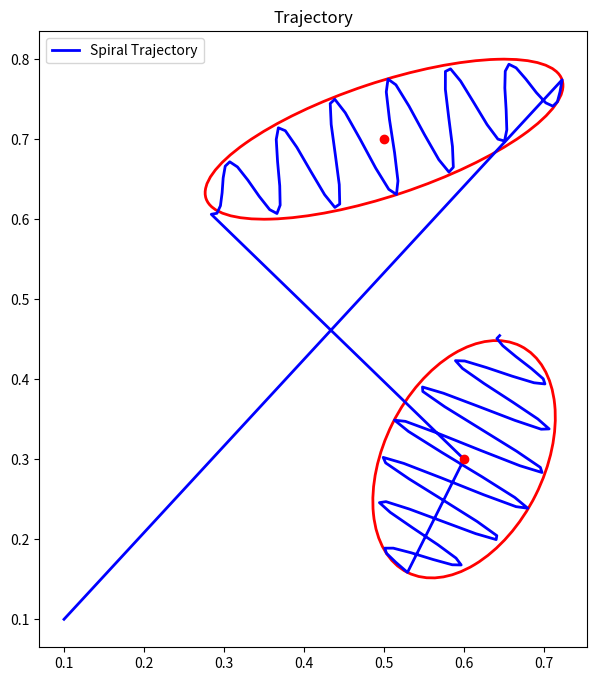
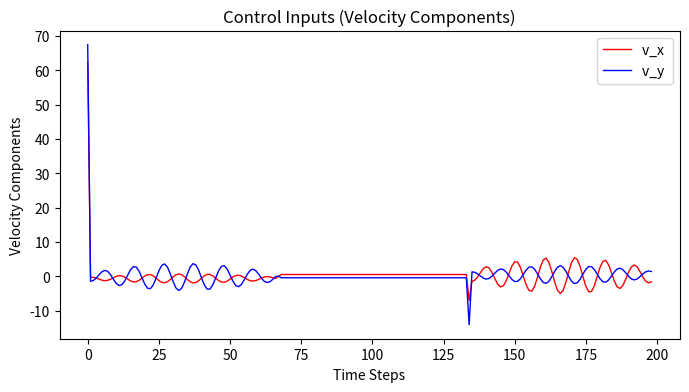
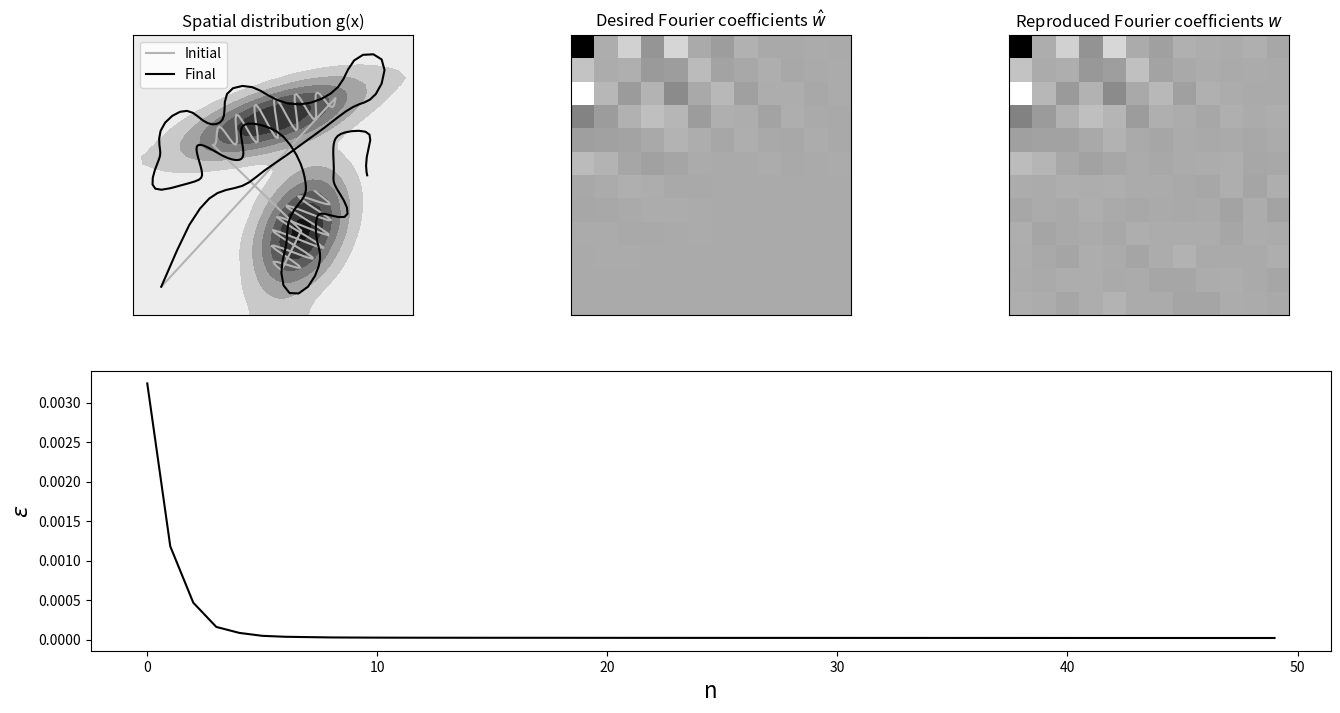

Here is the Python script that generated these plots, in order:
'''Merging sine initialization and ergodic control SMC DDP 2D'''
import numpy as np
import numpy.matlib
import matplotlib.pyplot as plt
from matplotlib.patches import Ellipse


# Plotting functions to visualize output
def plot_gmm(Mu, Sigma, ax=None):
    if ax is None:
        ax = plt.gca()
    
    for i in range(Mu.shape[1]):
        # Extract mean and covariance for each Gaussian
        mean = Mu[:, i]
        cov = Sigma[:, :, i]

        # Create an ellipse representing the covariance
        vals, vecs = np.linalg.eigh(cov)
        angle = np.degrees(np.arctan2(vecs[1, 0], vecs[0, 0]))
        width, height = 2 * np.sqrt(vals)
        ell = Ellipse(xy=mean, width=width, height=height, angle=angle, edgecolor='r', facecolor='none', lw=2)

        ax.add_patch(ell)
        ax.scatter(*mean, color='r', zorder=5)

def plot_trajectory(trajectory, ax=None):
    if ax is None:
        ax = plt.gca()
    
    ax.plot(trajectory[0, :], trajectory[1, :], 'b-', lw=2, label="Spiral Trajectory")
    
    ax.set_aspect('equal')
    ax.legend()
    ax.set_title("Trajectory")

def plot_control_inputs(control_inputs, ax=None):
    if ax is None:
        ax = plt.gca()

    # Plot both x and y components of the control inputs
    fig, ax = plt.subplots(figsize=(8, 4))
    timesteps = np.arange(len(control_inputs))

    # Plot the x and y components separately
    ax.plot(timesteps, control_inputs[:, 0], 'r-', lw=1, label="v_x ")
    ax.plot(timesteps, control_inputs[:, 1], 'b-', lw=1, label="v_y ")

    # Add labels and legend
    ax.set_xlabel("Time Steps")
    ax.set_ylabel("Velocity Components")
    ax.set_title("Control Inputs (Velocity Components)")
    ax.legend()

    plt.show()

# Helper functions
# ===============================

# Residuals w and Jacobians J in spectral domain
def f_ergodic(x, param):
	[xx,yy] = numpy.mgrid[range(param.nbFct),range(param.nbFct)]

	phi1 = np.zeros((param.nbData,param.nbFct,2))
	dphi1 = np.zeros((param.nbData,param.nbFct,2))

	x1_s = x[0::2]
	x2_s = x[1::2]

	phi1[:,:,0] = np.cos(x1_s @ param.kk1.T) / param.L
	dphi1[:,:,0] = - np.sin(x1_s @ param.kk1.T) * np.matlib.repmat(param.kk1.T,param.nbData,1) / param.L
	
	phi1[:,:,1] = np.cos(x2_s @ param.kk1.T) / param.L
	dphi1[:,:,1] = - np.sin(x2_s @ param.kk1.T) * np.matlib.repmat(param.kk1.T,param.nbData,1) / param.L

	phi = phi1[:,xx.flatten(),0] * phi1[:,yy.flatten(),1]

	dphi = np.zeros((param.nbData*param.nbVarX,param.nbFct**2))
	dphi[0::2,:] = dphi1[:,xx.flatten(),0] * phi1[:,yy.flatten(),1]
	dphi[1::2,:] = phi1[:,xx.flatten(),0] * dphi1[:,yy.flatten(),1]

	w = (np.sum(phi,axis=0) / param.nbData).reshape((param.nbFct**2,1))
	J = dphi.T / param.nbData
	return w, J

# Constructs a Hadamard matrix of size n
def hadamard_matrix(n: int) -> np.ndarray:
    # Base case: A Hadamard matrix of size 1 is just [[1]].
    if n == 1:
        return np.array([[1]])

    # Recursively construct a Hadamard matrix of size n/2.
    half_size = n // 2
    h_half = hadamard_matrix(half_size)

    # Combine the four sub-matrices to form a Hadamard matrix of size n.
    h = np.empty((n, n), dtype=int)
    h[:half_size,:half_size] = h_half
    h[half_size:,:half_size] = h_half
    h[:half_size:,half_size:] = h_half
    h[half_size:,half_size:] = -h_half

    return h

#Residuals f and Jacobians J for staying within bounded domain
def f_domain(x,param):
    sz = param.xlim[1]/ 2
    ftmp = x - sz  # Residuals
    f = ftmp - np.sign(ftmp) * sz
    
    J = np.eye(param.nbVarX * param.nbData)  
    id = np.abs(ftmp) < sz
    f[id] = 0
    id_indices = np.where(id)[0]
    J[id_indices, id_indices] = 0
   
    return f, J

def f_reach(x ,param):
    
    f = x - param.Mu_reach  # Residuals
    J = np.eye(param.nbVarX * param.nbPoints)  # Jacobian
    return f, J

# Helper function to generate the trajectory
def modulated_sine_wave_with_transitions(param, Mu, Sigma):
    total_trajectory = np.ones((param.nbVarX, 1))*0.1  # Initialize full trajectory

    segment_length = int(np.floor(param.nbData // (2*param.nbStates-1))) +1 # Divide trajectory into segments
    A_base = 1  # Base amplitude of sine wave

    # Loop over each Gaussian state to generate its corresponding sine wave
    for i in range(param.nbStates):
        t = np.linspace(0, 2 * np.pi, segment_length)  # Time vector for the concerned segment

        # Perform eigendecomposition to get the major and minor axes of the ellips
        D, V = np.linalg.eigh(Sigma[:, :, i])

        # Eigenvectors: V[:, 1] is the major axis, V[:, 0] is the minor axis
        major_axis_length = 2 * np.sqrt(D[1])  # The length of the major axis
        minor_axis_length = 2 * np.sqrt(D[0])  # The length of the minor axis

        # Modulated sine wave along the major axis and oscillation along the minor axis
        # Apply amplitude modulation: stronger in the center, weaker at the edges
        modulation = 0.3 + 0.7 * np.sin(np.linspace(0, np.pi, segment_length))

        x_segment = np.vstack((
            np.linspace(-major_axis_length / 2, major_axis_length / 2, segment_length),  # Linear motion along the major axis
            A_base * modulation * np.sin(2 * np.pi * t) * minor_axis_length / 2  # Oscillation along the minor axis with smoother modulation
        ))

        # Rotate the trajectory using the eigenvectors to align with the covariance ellipse
        modulated_wave = V[:, [1, 0]] @ x_segment + Mu[:, i].reshape(-1, 1)

        # Concatenate this segment to the full trajectory
        total_trajectory = np.hstack((total_trajectory, modulated_wave))

        # If there's another Gaussian, add a linear transition to the next one
        if i < param.nbStates - 1:
            next_mu = Mu[:, i + 1].reshape(-1, 1)
            transition_segment = np.linspace(modulated_wave[:, -1], next_mu.flatten(), segment_length).T
            total_trajectory = np.hstack((total_trajectory, transition_segment))

    return total_trajectory


## Parameters
# ===============================

param = lambda: None  # Lazy way to define an empty class in Python
param.nbData = 200  # Number of datapoints
param.nbVarX = 2  # State space dimension
param.nbFct = 12  # Number of Fourier basis functions
param.nbStates = 2  # Number of Gaussians to represent the spatial distribution
param.nbIter = 50  # Maximum number of iterations for iLQR
param.nbPoints = 1  # Number of viapoints to reach (here, final target point)
param.dt = 1e-2 # Time step length
param.qd = 1e0; #Bounded domain weight term
param.qr =0e4   # Reach target weight term
param.r = 1e-8 # Control weight term

param.xlim = [0,1] # Domain limit
param.L = (param.xlim[1] - param.xlim[0]) * 2 # Size of [-param.xlim(2),param.xlim(2)]
param.om = 2 * np.pi / param.L # Omega
param.range = np.arange(param.nbFct)
param.kk1 = param.om * param.range.reshape((param.nbFct,1))
[xx,yy] = numpy.mgrid[range(param.nbFct),range(param.nbFct)]
sp = (param.nbVarX + 1) / 2 # Sobolev norm parameter

KX = np.zeros((param.nbVarX, param.nbFct, param.nbFct))
KX[0, :, :], KX[1, :, :] = np.meshgrid(param.range, param.range)
param.kk = KX.reshape(param.nbVarX, param.nbFct**2) * param.om
param.Lambda = np.power(xx**2+yy**2+1,-sp).flatten() # Weighting vector


# Time occurrence of viapoints
tl = np.linspace(1, param.nbData, param.nbPoints + 1)
tl = np.round(tl[1:]).astype(int)  
idx = (tl - 1) * param.nbVarX + np.arange(1, param.nbVarX + 1).reshape(-1, 1)
idx= idx.flatten()
param.Mu_reach = np.array([[0.3],[0.9]]) #Target to reach

# Enumerate symmetry operations for 2D signal ([-1,-1],[-1,1],[1,-1] and [1,1]), and removing redundant ones -> keeping ([-1,-1],[-1,1])
op = hadamard_matrix(2**(param.nbVarX-1))

# Desired spatial distribution represented as a mixture of Gaussians
param.Mu = np.zeros((2,2))
param.Mu[:,0] = [0.5, 0.7]
param.Mu[:,1] = [0.6, 0.3]

param.Sigma = np.zeros((2,2,2))
sigma1_tmp= np.array([[0.3],[0.1]])
param.Sigma[:,:,0] = sigma1_tmp @ sigma1_tmp.T * 5e-1 + np.identity(param.nbVarX)*5e-3
sigma2_tmp= np.array([[0.1],[0.2]])
param.Sigma[:,:,1] = sigma2_tmp @ sigma2_tmp.T * 3e-1 + np.identity(param.nbVarX)*1e-2 

logs = lambda: None # Object to store logs
logs.x = []
logs.w = []
logs.g = []
logs.e = []

Priors = np.ones(param.nbStates) / param.nbStates # Mixing coefficients

# Transfer matrices (for linear system as single integrator)
Su = np.vstack([
	np.zeros([param.nbVarX, param.nbVarX*(param.nbData-1)]), 
	np.tril(np.kron(np.ones([param.nbData-1, param.nbData-1]), np.eye(param.nbVarX) * param.dt))
]) 
Sx = np.kron(np.ones(param.nbData), np.eye(param.nbVarX)).T
Sr = Su[idx-1, :]

Q = np.diag(param.Lambda) # Precision matrix
Qd = np.eye(param.nbData * param.nbVarX) * param.qd
Qr = np.eye(param.nbPoints * param.nbVarX) * param.qr
R = np.eye((param.nbData-1) * param.nbVarX) * param.r # Control weight matrix (at trajectory level)


# Compute Fourier series coefficients w_hat of desired spatial distribution
# =========================================================================
# Explicit description of w_hat by exploiting the Fourier transform properties of Gaussians (optimized version by exploiting symmetries)

w_hat = np.zeros(param.nbFct**param.nbVarX)
for j in range(param.nbStates):
    for n in range(op.shape[1]):
        MuTmp = np.diag(op[:, n]) @ param.Mu[:, j]
        SigmaTmp = np.diag(op[:, n]) @ param.Sigma[:, :, j] @ np.diag(op[:, n]).T
        cos_term = np.cos(param.kk.T @ MuTmp)
        exp_term = np.exp(np.diag(-0.5 * param.kk.T @ SigmaTmp @ param.kk))
        # Eq.(22) where D=1
        w_hat = w_hat + Priors[j] * cos_term * exp_term
w_hat = w_hat / (param.L**param.nbVarX) / (op.shape[1])
w_hat = w_hat.reshape((-1,1))

# Fourier basis functions (only used for display as a discretized map)
nbRes = 40
xm1d = np.linspace(param.xlim[0], param.xlim[1], nbRes)  # Spatial range for 1D
xm = np.zeros((param.nbStates, nbRes, nbRes))  # Spatial range
xm[0, :, :], xm[1, :, :] = np.meshgrid(xm1d, xm1d)
phim = np.cos(KX[0,:].flatten().reshape((-1,1)) @ xm[0,:].flatten().reshape((1,-1))*param.om) * np.cos(KX[1,:].flatten().reshape((-1,1)) @ xm[1,:].flatten().reshape((1,-1))*param.om) * 2 ** param.nbVarX
hk = np.ones((param.nbFct,1)) * 2
hk[0,0] = 1
HK = hk[xx.flatten()] * hk[yy.flatten()]
phim = phim * np.matlib.repmat(HK,1,nbRes**param.nbVarX)

# Desired spatial distribution
g = w_hat.T @ phim

# Generate sinusoidal trajectory modulated by the GMM covariances with transitions
x_modulated = modulated_sine_wave_with_transitions(param, param.Mu, param.Sigma)

# Compute control inputs to generate the trajectory 
control_inputs = np.zeros((param.nbData - 1, param.nbVarX))
for i in range(1, param.nbData):
    delta_pos = (x_modulated[:, i] - x_modulated[:, i - 1]) / param.dt
    control_inputs[i - 1] = delta_pos

# Plot the GMM and modulated sine wave trajectory
fig, ax = plt.subplots(figsize=(8, 8))
plot_gmm(param.Mu, param.Sigma, ax)
plot_trajectory(x_modulated, ax)
plt.show()

# Plot the control inputs (velocity magnitudes over time)
plot_control_inputs(control_inputs, ax)


# iLQR
# ===============================

u = control_inputs
u = u.reshape((-1, 1))  # Initial control command

x0 = np.array([[0.1], [0.1]])  # Initial position

for i in range(param.nbIter):
    x = Su @ u + Sx @ x0  # System evolution
    fd, Jd = f_domain(x, param); #Residuals and Jacobians for staying within bounded domain
    w, J = f_ergodic(x, param)  # Fourier series coefficients and Jacobian
    fr, Jr = f_reach(x[idx-1], param) # Reach target
    f = w - w_hat  # Residual

    du = np.linalg.inv(Su.T @ (J.T @ Q @ J + Jd.T @ Qd @ Jd) @ Su + Sr.T @ Jr.T @ Qr @ Jr @ Sr + R) @ (-Su.T @ (J.T @ Q @ f + Jd.T @ Qd @ fd) - Sr.T @ Jr.T @ Qr @ fr - u * param.r) # Gauss-Newton update
   
    cost0 = f.T @ Q @ f + np.linalg.norm(fd)**2 * param.qd + np.linalg.norm(fr)**2 * param.qr+ np.linalg.norm(u)**2 * param.r # Cost
    
    # Log data
    logs.x += [x]  # Save trajectory in state space
    logs.w += [w]  # Save Fourier coefficients along trajectory
    logs.g += [w.T @ phim]  # Save reconstructed spatial distribution (for visualization)
    logs.e += [cost0.squeeze()]  # Save reconstruction error

    # Estimate step size with backtracking line search method
    alpha = 1
    while True:
        utmp = u + du * alpha
        xtmp = Sx @ x0 + Su @ utmp
        fdtmp, _ = f_domain(xtmp, param)
        frtmp, _ = f_reach(xtmp[idx-1], param)  # Residuals and Jacobians for reaching target
        wtmp, _ = f_ergodic(xtmp, param)
        ftmp = wtmp - w_hat 
        cost = ftmp.T @ Q @ ftmp + np.linalg.norm(fdtmp)**2 * param.qd + np.linalg.norm(frtmp)**2 * param.qr+ np.linalg.norm(utmp)**2 * param.r
        if cost < cost0 or alpha < 1e-3:
            print(f"Iteration {i}, cost: {cost.squeeze()}")
            break
        alpha /= 2
    
    u = u + du * alpha

    if np.linalg.norm(du * alpha) < 1E-2:
        break  # Stop iLQR iterations when solution is reached

# Plots
# ===============================

plt.figure(figsize=(16, 8))

# x
plt.subplot(2, 3, 1)
X = np.squeeze(xm[0, :, :])
Y = np.squeeze(xm[1, :, :])
G = np.reshape(g, [nbRes, nbRes])  # original distribution
G = np.where(G > 0, G, 0)
plt.contourf(X, Y, G, cmap="gray_r")
plt.plot(logs.x[0][0::2], logs.x[0][1::2], linestyle="-", color=[.7, .7, .7], label="Initial")
plt.plot(logs.x[-1][0::2], logs.x[-1][1::2], linestyle="-", color=[0, 0, 0], label="Final")
plt.axis("scaled")
plt.legend()
plt.title("Spatial distribution g(x)")
plt.xticks([])
plt.yticks([])

# w_hat
plt.subplot(2, 3, 2)
plt.title(r"Desired Fourier coefficients $\hat{w}$")
plt.imshow(np.reshape(w_hat, [param.nbFct, param.nbFct]).T, cmap="gray_r")
plt.xticks([])
plt.yticks([])

# w
plt.subplot(2, 3, 3)
plt.title(r"Reproduced Fourier coefficients $w$")
plt.imshow(np.reshape(logs.w[-1] / param.nbData, [param.nbFct, param.nbFct]).T, cmap="gray_r")
plt.xticks([])
plt.yticks([])

# error
plt.subplot(2, 1, 2)
plt.xlabel("n", fontsize=16)
plt.ylabel(r"$\epsilon$", fontsize=16)
plt.plot(logs.e, color=[0, 0, 0])

plt.show()
